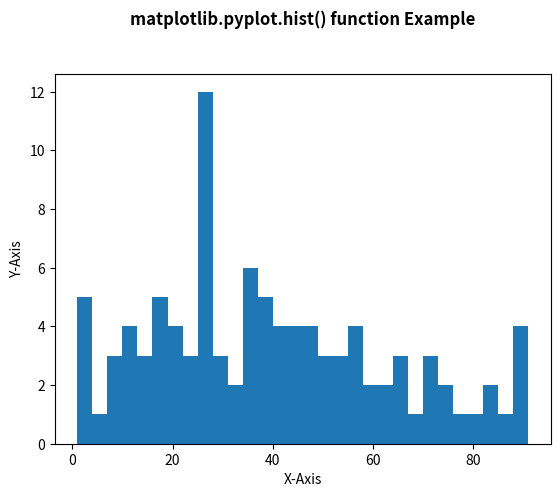

The script that saved this image:
# -*- coding: utf-8 -*-
"""
Created on Wed Sep 30 12:04:58 2020

[redacted]
"""

#Exp08: Histogram: Stem histogram, plot histogram, histogram equalization

#Program1

import matplotlib.pyplot as plt
x = [1,1,2,3,3,5,7,8,9,10,
10,11,11,13,13,15,16,17,18,18,
18,19,20,21,21,23,24,24,25,25,
25,25,26,26,26,27,27,27,27,27,
29,30,30,31,33,34,34,34,35,36,
36,37,37,38,38,39,40,41,41,42,
43,44,45,45,46,47,48,48,49,50,
51,52,53,54,55,55,56,57,58,60,
61,63,64,65,66,68,70,71,72,74,
75,77,81,83,84,87,89,90,90,91
]
plt.hist(x, bins=30, histtype="bar", density=False)
plt.xlabel('X-Axis')
plt.ylabel('Y-Axis')
plt.title('matplotlib.pyplot.hist() function Example\n\n',
fontweight ="bold")
plt.show()